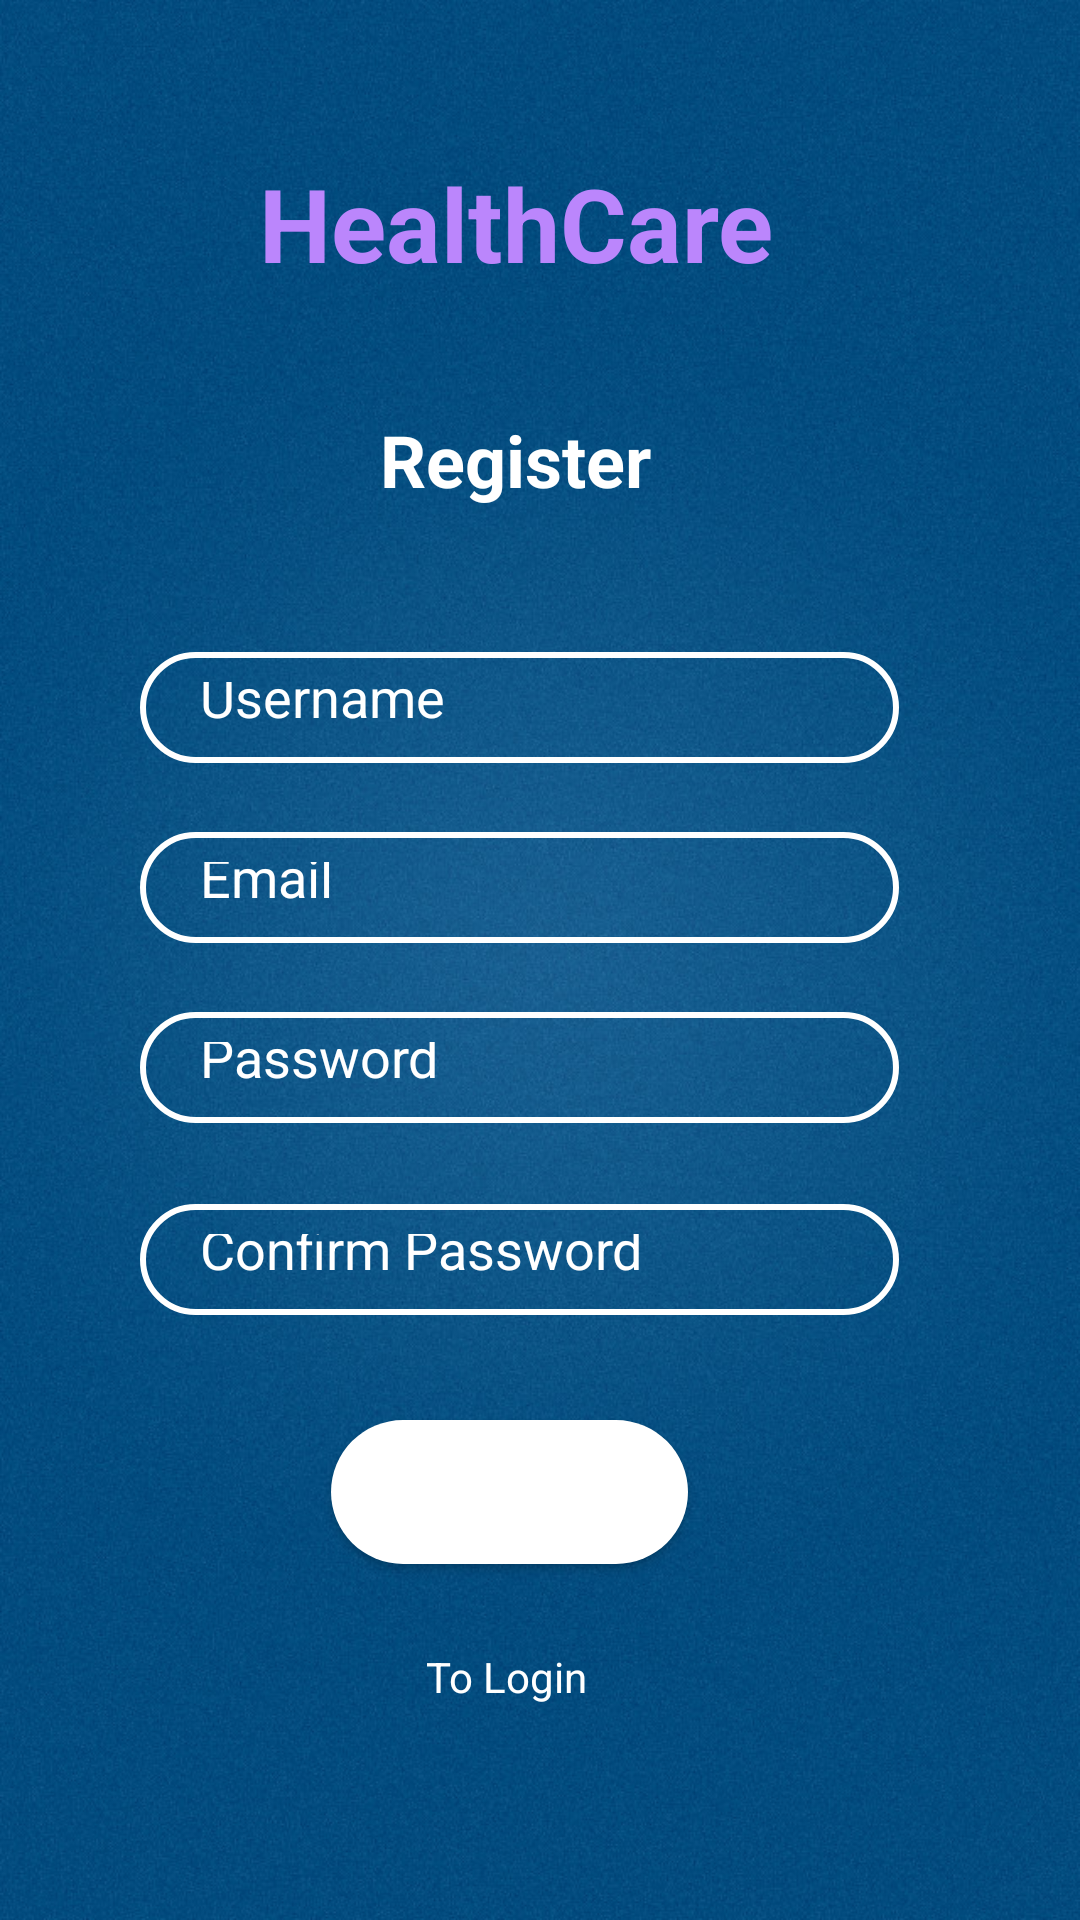

This screen was rendered from an Android layout file. Write that file and the resources it references.
<!-- AndroidManifest.xml: application theme Theme.Healthcare -->
<!-- res/layout/activity_register.xml -->
<?xml version="1.0" encoding="utf-8"?>
<androidx.constraintlayout.widget.ConstraintLayout xmlns:android="http://schemas.android.com/apk/res/android"
    xmlns:app="http://schemas.android.com/apk/res-auto"
    xmlns:tools="http://schemas.android.com/tools"
    android:layout_width="match_parent"
    android:layout_height="match_parent"
    tools:context=".RegisterActivity"
    android:background="@drawable/background">

    <TextView
        android:id="@+id/textView"
        android:layout_width="wrap_content"
        android:layout_height="wrap_content"
        android:text="HealthCare"
        android:textColor="@color/purple_200"
        android:textSize="34sp"
        android:textStyle="bold"
        app:layout_constraintBottom_toBottomOf="parent"
        app:layout_constraintEnd_toEndOf="parent"
        app:layout_constraintHorizontal_bias="0.459"
        app:layout_constraintStart_toStartOf="parent"
        app:layout_constraintTop_toTopOf="parent"
        app:layout_constraintVertical_bias="0.087" />

    <TextView
        android:id="@+id/textView2"
        android:layout_width="wrap_content"
        android:layout_height="wrap_content"
        android:layout_marginTop="40dp"
        android:text="Register"
        android:textColor="@color/colorWhite"
        android:textSize="24sp"
        android:textStyle="bold"
        app:layout_constraintEnd_toEndOf="parent"
        app:layout_constraintHorizontal_bias="0.47"
        app:layout_constraintStart_toStartOf="parent"
        app:layout_constraintTop_toBottomOf="@+id/textView" />

    <EditText
        android:id="@+id/editTextRegisterUsername"
        android:layout_width="253dp"
        android:layout_height="37dp"
        android:layout_marginTop="48dp"
        android:background="@drawable/input_bg"
        android:drawableLeft="@drawable/ic_baseline_person_24"
        android:drawablePadding="10dp"
        android:ems="10"
        android:hint="Username"
        android:inputType="textPersonName"
        android:paddingLeft="20dp"
        android:paddingTop="10dp"
        android:paddingRight="10dp"
        android:paddingBottom="10dp"
        android:textColor="@color/colorWhite"
        android:textColorHint="@color/colorWhite"
        app:layout_constraintEnd_toEndOf="parent"
        app:layout_constraintHorizontal_bias="0.436"
        app:layout_constraintStart_toStartOf="parent"
        app:layout_constraintTop_toBottomOf="@+id/textView2" />

    <EditText
        android:id="@+id/editTextRegisterEmail"
        android:layout_width="253dp"
        android:layout_height="37dp"
        android:layout_marginTop="108dp"
        android:background="@drawable/input_bg"
        android:drawableLeft="@drawable/ic_baseline_person_24"
        android:drawablePadding="10dp"
        android:ems="10"
        android:hint="Email"
        android:inputType="textEmailAddress"
        android:paddingLeft="20dp"
        android:paddingTop="10dp"
        android:paddingRight="10dp"
        android:paddingBottom="10dp"
        android:textColor="@color/colorWhite"
        android:textColorHint="@color/colorWhite"
        app:layout_constraintEnd_toEndOf="parent"
        app:layout_constraintHorizontal_bias="0.436"
        app:layout_constraintStart_toStartOf="parent"
        app:layout_constraintTop_toBottomOf="@+id/textView2" />

    <EditText
        android:id="@+id/editTextRegisterPassword"
        android:layout_width="253dp"
        android:layout_height="37dp"
        android:layout_marginTop="168dp"
        android:background="@drawable/input_bg"
        android:drawableLeft="@drawable/ic_baseline_security_24"
        android:drawablePadding="10dp"
        android:ems="10"
        android:hint="Password"
        android:inputType="textPassword"
        android:paddingLeft="20dp"
        android:paddingTop="10dp"
        android:paddingRight="10dp"
        android:paddingBottom="10dp"
        android:textColor="@color/colorWhite"
        android:textColorHint="@color/colorWhite"
        app:layout_constraintEnd_toEndOf="parent"
        app:layout_constraintHorizontal_bias="0.436"
        app:layout_constraintStart_toStartOf="parent"
        app:layout_constraintTop_toBottomOf="@+id/textView2" />

    <EditText
        android:id="@+id/editTextConfirmPassword"
        android:layout_width="253dp"
        android:layout_height="37dp"
        android:layout_marginTop="232dp"
        android:background="@drawable/input_bg"
        android:drawableLeft="@drawable/ic_baseline_security_24"
        android:drawablePadding="10dp"
        android:ems="10"
        android:hint="Confirm Password"
        android:inputType="textPassword"
        android:paddingLeft="20dp"
        android:paddingTop="10dp"
        android:paddingRight="10dp"
        android:paddingBottom="10dp"
        android:textColor="@color/colorWhite"
        android:textColorHint="@color/colorWhite"
        app:layout_constraintEnd_toEndOf="parent"
        app:layout_constraintHorizontal_bias="0.436"
        app:layout_constraintStart_toStartOf="parent"
        app:layout_constraintTop_toBottomOf="@+id/textView2" />

    <Button
        android:id="@+id/RegisterBtn"
        android:layout_width="119dp"
        android:layout_height="48dp"
        android:layout_marginTop="304dp"
        android:background="@drawable/btn_bg"
        android:text="Register"
        android:textColor="@color/colorWhite"
        app:layout_constraintEnd_toEndOf="parent"
        app:layout_constraintHorizontal_bias="0.458"
        app:layout_constraintStart_toStartOf="parent"
        app:layout_constraintTop_toBottomOf="@+id/textView2" />

    <TextView
        android:id="@+id/ToLogin"
        android:layout_width="wrap_content"
        android:layout_height="wrap_content"
        android:layout_marginTop="380dp"
        android:text="To Login"
        android:textColor="@color/colorWhite"
        app:layout_constraintEnd_toEndOf="parent"
        app:layout_constraintHorizontal_bias="0.464"
        app:layout_constraintStart_toStartOf="parent"
        app:layout_constraintTop_toBottomOf="@+id/textView2" />

</androidx.constraintlayout.widget.ConstraintLayout>
<!-- resources referenced by this layout -->
<resources>
  <color name="colorWhite">#FFFFFF</color>
  <color name="purple_200">#FFBB86FC</color>
  <!-- drawable background: jpg bitmap (drawable, 148760 bytes) -->
  <!-- drawable btn_bg (drawable) -->
  <?xml version="1.0" encoding="utf-8"?>
  <shape xmlns:android="http://schemas.android.com/apk/res/android">
      <solid android:color="@color/colorWhite"/>
      <corners android:radius="70dp"/>
  </shape>
  <!-- drawable input_bg (drawable) -->
  <?xml version="1.0" encoding="utf-8"?>
  <shape xmlns:android="http://schemas.android.com/apk/res/android">
      <stroke android:color="@color/colorWhite" android:width="2dp"/>
      <corners android:radius="70dp" />
  </shape>
  <style name="Theme.Healthcare" parent="Theme.MaterialComponents.DayNight.NoActionBar">
  
  
  
  
  
  
  
  
  
  
  
          
          <item name="colorPrimary">@color/primary</item>
          
          <item name="android:statusBarColor" tools:targetApi="l">@color/primary</item>
          
      </style>
  <color name="primary">#1C2E46</color>
</resources>
